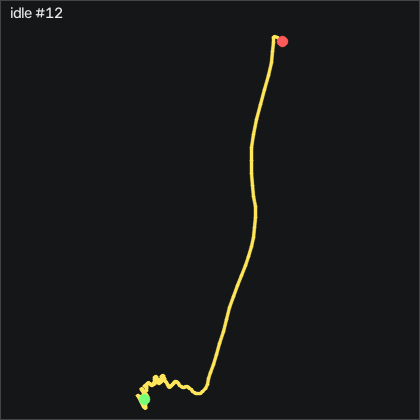

The table this chart was drawn from, first rows:
t_s, ax, ay, az, gx, gy, gz, seq
0.00000, -0.545, 0.774, -0.102, 0.5626, 2.771, 0.01964, 56026
0.01000, -0.553, 0.777, -0.104, 0.5016, 2.649, 0.3556, 56027
0.02100, -0.564, 0.779, -0.108, 0.1056, 2.101, 0.8426, 56028
0.03000, -0.563, 0.783, -0.102, -0.1384, 1.217, 0.4166, 56029
0.04000, -0.561, 0.78, -0.101, -0.2904, 0.3017, -0.04136, 56030
0.05000, -0.562, 0.778, -0.102, -0.6264, -0.5213, -0.1634, 56031
0.06100, -0.564, 0.773, -0.09800, -0.9924, -1.192, -0.1324, 56032
0.07000, -0.559, 0.765, -0.09500, -1.053, -1.771, -0.1024, 56033
0.08000, -0.546, 0.767, -0.09000, -1.114, -2.259, 0.4776, 56034
0.09000, -0.537, 0.766, -0.09300, -1.175, -2.442, 1.209, 56035
0.1, -0.532, 0.762, -0.08800, -1.083, -2.259, 1.545, 56036
0.11, -0.528, 0.759, -0.08800, -0.8394, -1.832, 1.758, 56037
0.12, -0.518, 0.764, -0.08100, -0.5344, -1.192, 1.636, 56038
0.13, -0.521, 0.761, -0.08800, -0.2604, -0.3083, 1.788, 56039
0.14, -0.526, 0.767, -0.09000, 0.07457, 0.2707, 1.667, 56040
0.15, -0.532, 0.771, -0.09300, 0.3796, 0.6367, 0.9646, 56041
0.16, -0.536, 0.771, -0.09400, 0.5016, 0.8197, 0.6906, 56042
0.17, -0.539, 0.768, -0.101, 0.5626, 0.5757, 0.5986, 56043
0.18, -0.543, 0.768, -0.103, 0.6846, 0.1187, 0.3856, 56044
0.191, -0.538, 0.769, -0.09900, 0.8986, -0.4303, -0.01036, 56045
0.2, -0.531, 0.771, -0.09600, 1.234, -0.9483, -0.5294, 56046
0.21, -0.527, 0.778, -0.09600, 1.447, -1.07, -0.9864, 56047
0.22, -0.521, 0.777, -0.09500, 1.447, -0.8573, -1.291, 56048
0.231, -0.517, 0.776, -0.09600, 1.234, -0.1863, -1.321, 56049
0.24, -0.52, 0.784, -0.09600, 0.9896, 0.7287, -0.8334, 56050
0.25, -0.532, 0.786, -0.101, 0.5626, 1.46, -0.1634, 56051
0.26, -0.546, 0.785, -0.1, 0.1056, 1.765, -0.1324, 56052
0.27, -0.55, 0.782, -0.107, -0.1994, 1.582, -0.4074, 56053
0.28, -0.554, 0.777, -0.103, -0.5044, 1.156, -0.3154, 56054
0.29, -0.558, 0.777, -0.102, -0.5954, 0.4237, -0.5594, 56055
0.3, -0.554, 0.773, -0.09700, -0.6264, -0.2773, -1.077, 56056
0.31, -0.547, 0.769, -0.09600, -0.7174, -0.9183, -1.291, 56057
0.32, -0.542, 0.763, -0.09600, -0.7484, -1.283, -1.382, 56058
0.33, -0.534, 0.761, -0.09900, -0.4734, -1.283, -1.474, 56059
0.34, -0.534, 0.762, -0.09400, 0.01357, -1.131, -1.809, 56060
0.35, -0.526, 0.772, -0.08900, 0.4716, -0.8263, -2.297, 56061
0.361, -0.543, 0.775, -0.09500, 0.1666, 0.02770, -1.748, 56062
0.37, -0.559, 0.768, -0.102, -0.3514, 0.4537, -0.2854, 56063
0.38, -0.556, 0.765, -0.104, -0.5044, 0.02770, 0.5686, 56064
0.39, -0.548, 0.763, -0.09700, -0.4734, -0.6133, 1.545, 56065
0.4, -0.542, 0.767, -0.09700, -0.04743, -1.131, 1.514, 56066
0.41, -0.532, 0.779, -0.08900, 0.4106, -1.344, 0.5686, 56067
0.42, -0.53, 0.778, -0.08700, 0.1356, -1.192, -0.1634, 56068
0.43, -0.531, 0.772, -0.09400, -0.3824, -0.9483, -0.01036, 56069
0.44, -0.527, 0.769, -0.09600, -0.5654, -0.7963, 0.01964, 56070
0.45, -0.524, 0.769, -0.09000, -0.5954, -0.7043, 0.1726, 56071
0.46, -0.52, 0.767, -0.08200, -0.4734, -0.6433, -0.2544, 56072
0.47, -0.516, 0.764, -0.07800, -0.1994, -0.2473, -1.718, 56073
0.48, -0.523, 0.756, -0.08500, 0.1666, 0.5457, -2.998, 56074
0.491, -0.541, 0.756, -0.103, 0.5016, 1.247, -2.632, 56075
0.5, -0.551, 0.76, -0.107, 0.9596, 1.156, -1.84, 56076
0.51, -0.562, 0.775, -0.106, 1.173, 0.5757, -1.291, 56077
0.52, -0.563, 0.785, -0.101, 1.112, -0.3383, -1.626, 56078
0.531, -0.555, 0.79, -0.103, 0.9896, -1.162, -3.212, 56079
0.54, -0.543, 0.786, -0.09800, 0.6846, -1.68, -4.888, 56080
0.55, -0.533, 0.774, -0.09300, 0.1356, -1.558, -5.01, 56081
0.56, -0.543, 0.765, -0.1, -0.4124, -0.8873, -3.76, 56082
0.57, -0.542, 0.763, -0.09300, -0.4124, -0.4303, -2.724, 56083
0.58, -0.543, 0.766, -0.09000, -0.2604, -0.1253, -2.114, 56084
0.59, -0.548, 0.763, -0.09100, -0.5044, 0.02770, -1.077, 56085
... 139 more rows
